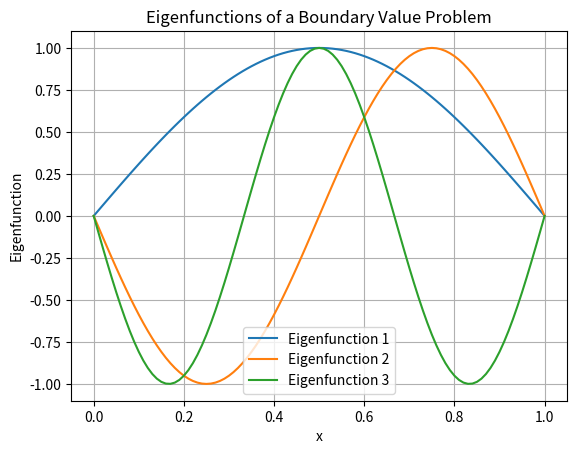

Recreate this plot in Python.
import numpy as np
import matplotlib.pyplot as plt
from scipy.linalg import eigh_tridiagonal

# Define the interval
L = 1.0
N = 100
h = L / N

# Construct the finite difference matrix for -y''
diagonal = 2 * np.ones(N - 1) / h**2
off_diagonal = -np.ones(N - 2) / h**2

# Compute the first three eigenvalues and eigenvectors
eigenvalues, eigenvectors = eigh_tridiagonal(
    diagonal,
    off_diagonal,
    select="i",
    select_range=(0, 2)
)

# Numerical grid
x = np.linspace(0, L, N + 1)

print("Numerical and exact eigenvalues:")

for n, eigenvalue in enumerate(eigenvalues, start=1):
    exact = (n * np.pi)**2
    print(
        f"n = {n}, Numerical = {eigenvalue:.8f}, "
        f"Exact = {exact:.8f}"
    )

# Plot the eigenfunctions
for i in range(3):
    eigenfunction = np.zeros(N + 1)
    eigenfunction[1:N] = eigenvectors[:, i]

    # Normalize the eigenfunction
    eigenfunction /= np.max(np.abs(eigenfunction))

    # Make the first eigenfunction positive near the center
    if eigenfunction[N // 2] < 0:
        eigenfunction *= -1

    plt.plot(x, eigenfunction, label=f"Eigenfunction {i + 1}")

plt.xlabel("x")
plt.ylabel("Eigenfunction")
plt.title("Eigenfunctions of a Boundary Value Problem")
plt.legend()
plt.grid()
plt.show()
